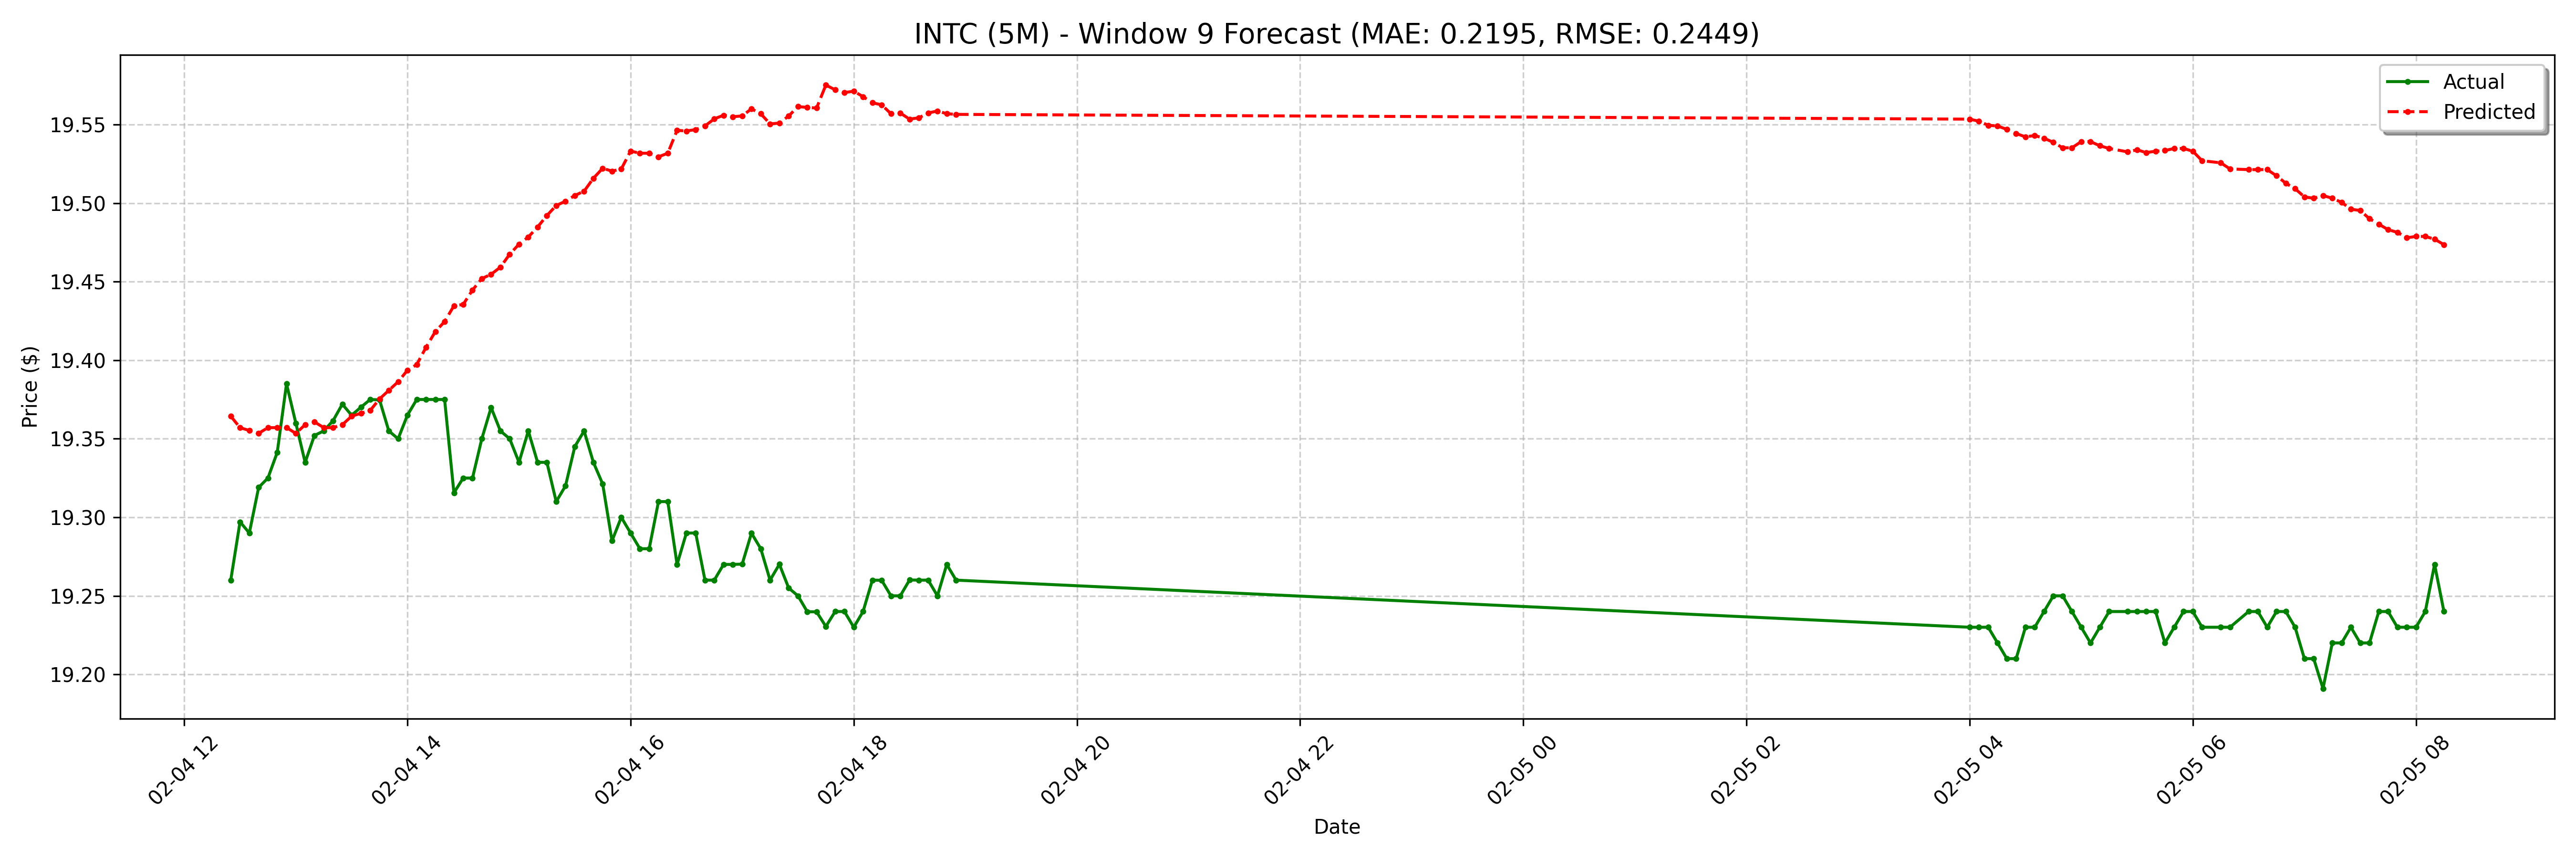

Values plotted in this chart, from the file beside it:
date, actual, forecast
2025-02-04 12:25:00-05:00, 19.26, 19.36
2025-02-04 12:30:00-05:00, 19.3, 19.36
2025-02-04 12:35:00-05:00, 19.29, 19.36
2025-02-04 12:40:00-05:00, 19.32, 19.35
2025-02-04 12:45:00-05:00, 19.32, 19.36
2025-02-04 12:50:00-05:00, 19.34, 19.36
2025-02-04 12:55:00-05:00, 19.39, 19.36
2025-02-04 13:00:00-05:00, 19.36, 19.35
2025-02-04 13:05:00-05:00, 19.34, 19.36
2025-02-04 13:10:00-05:00, 19.35, 19.36
2025-02-04 13:15:00-05:00, 19.36, 19.36
2025-02-04 13:20:00-05:00, 19.36, 19.36
2025-02-04 13:25:00-05:00, 19.37, 19.36
2025-02-04 13:30:00-05:00, 19.36, 19.36
2025-02-04 13:35:00-05:00, 19.37, 19.37
2025-02-04 13:40:00-05:00, 19.38, 19.37
2025-02-04 13:45:00-05:00, 19.37, 19.38
2025-02-04 13:50:00-05:00, 19.36, 19.38
2025-02-04 13:55:00-05:00, 19.35, 19.39
2025-02-04 14:00:00-05:00, 19.36, 19.39
2025-02-04 14:05:00-05:00, 19.38, 19.4
2025-02-04 14:10:00-05:00, 19.38, 19.41
2025-02-04 14:15:00-05:00, 19.38, 19.42
2025-02-04 14:20:00-05:00, 19.38, 19.42
2025-02-04 14:25:00-05:00, 19.32, 19.43
2025-02-04 14:30:00-05:00, 19.32, 19.44
2025-02-04 14:35:00-05:00, 19.32, 19.44
2025-02-04 14:40:00-05:00, 19.35, 19.45
2025-02-04 14:45:00-05:00, 19.37, 19.45
2025-02-04 14:50:00-05:00, 19.36, 19.46
2025-02-04 14:55:00-05:00, 19.35, 19.47
2025-02-04 15:00:00-05:00, 19.34, 19.47
2025-02-04 15:05:00-05:00, 19.36, 19.48
2025-02-04 15:10:00-05:00, 19.34, 19.48
2025-02-04 15:15:00-05:00, 19.34, 19.49
2025-02-04 15:20:00-05:00, 19.31, 19.5
2025-02-04 15:25:00-05:00, 19.32, 19.5
2025-02-04 15:30:00-05:00, 19.34, 19.5
2025-02-04 15:35:00-05:00, 19.36, 19.51
2025-02-04 15:40:00-05:00, 19.34, 19.52
2025-02-04 15:45:00-05:00, 19.32, 19.52
2025-02-04 15:50:00-05:00, 19.29, 19.52
2025-02-04 15:55:00-05:00, 19.3, 19.52
2025-02-04 16:00:00-05:00, 19.29, 19.53
2025-02-04 16:05:00-05:00, 19.28, 19.53
2025-02-04 16:10:00-05:00, 19.28, 19.53
2025-02-04 16:15:00-05:00, 19.31, 19.53
2025-02-04 16:20:00-05:00, 19.31, 19.53
2025-02-04 16:25:00-05:00, 19.27, 19.55
2025-02-04 16:30:00-05:00, 19.29, 19.55
2025-02-04 16:35:00-05:00, 19.29, 19.55
2025-02-04 16:40:00-05:00, 19.26, 19.55
2025-02-04 16:45:00-05:00, 19.26, 19.55
2025-02-04 16:50:00-05:00, 19.27, 19.56
2025-02-04 16:55:00-05:00, 19.27, 19.56
2025-02-04 17:00:00-05:00, 19.27, 19.56
2025-02-04 17:05:00-05:00, 19.29, 19.56
2025-02-04 17:10:00-05:00, 19.28, 19.56
2025-02-04 17:15:00-05:00, 19.26, 19.55
2025-02-04 17:20:00-05:00, 19.27, 19.55
... 68 more rows
